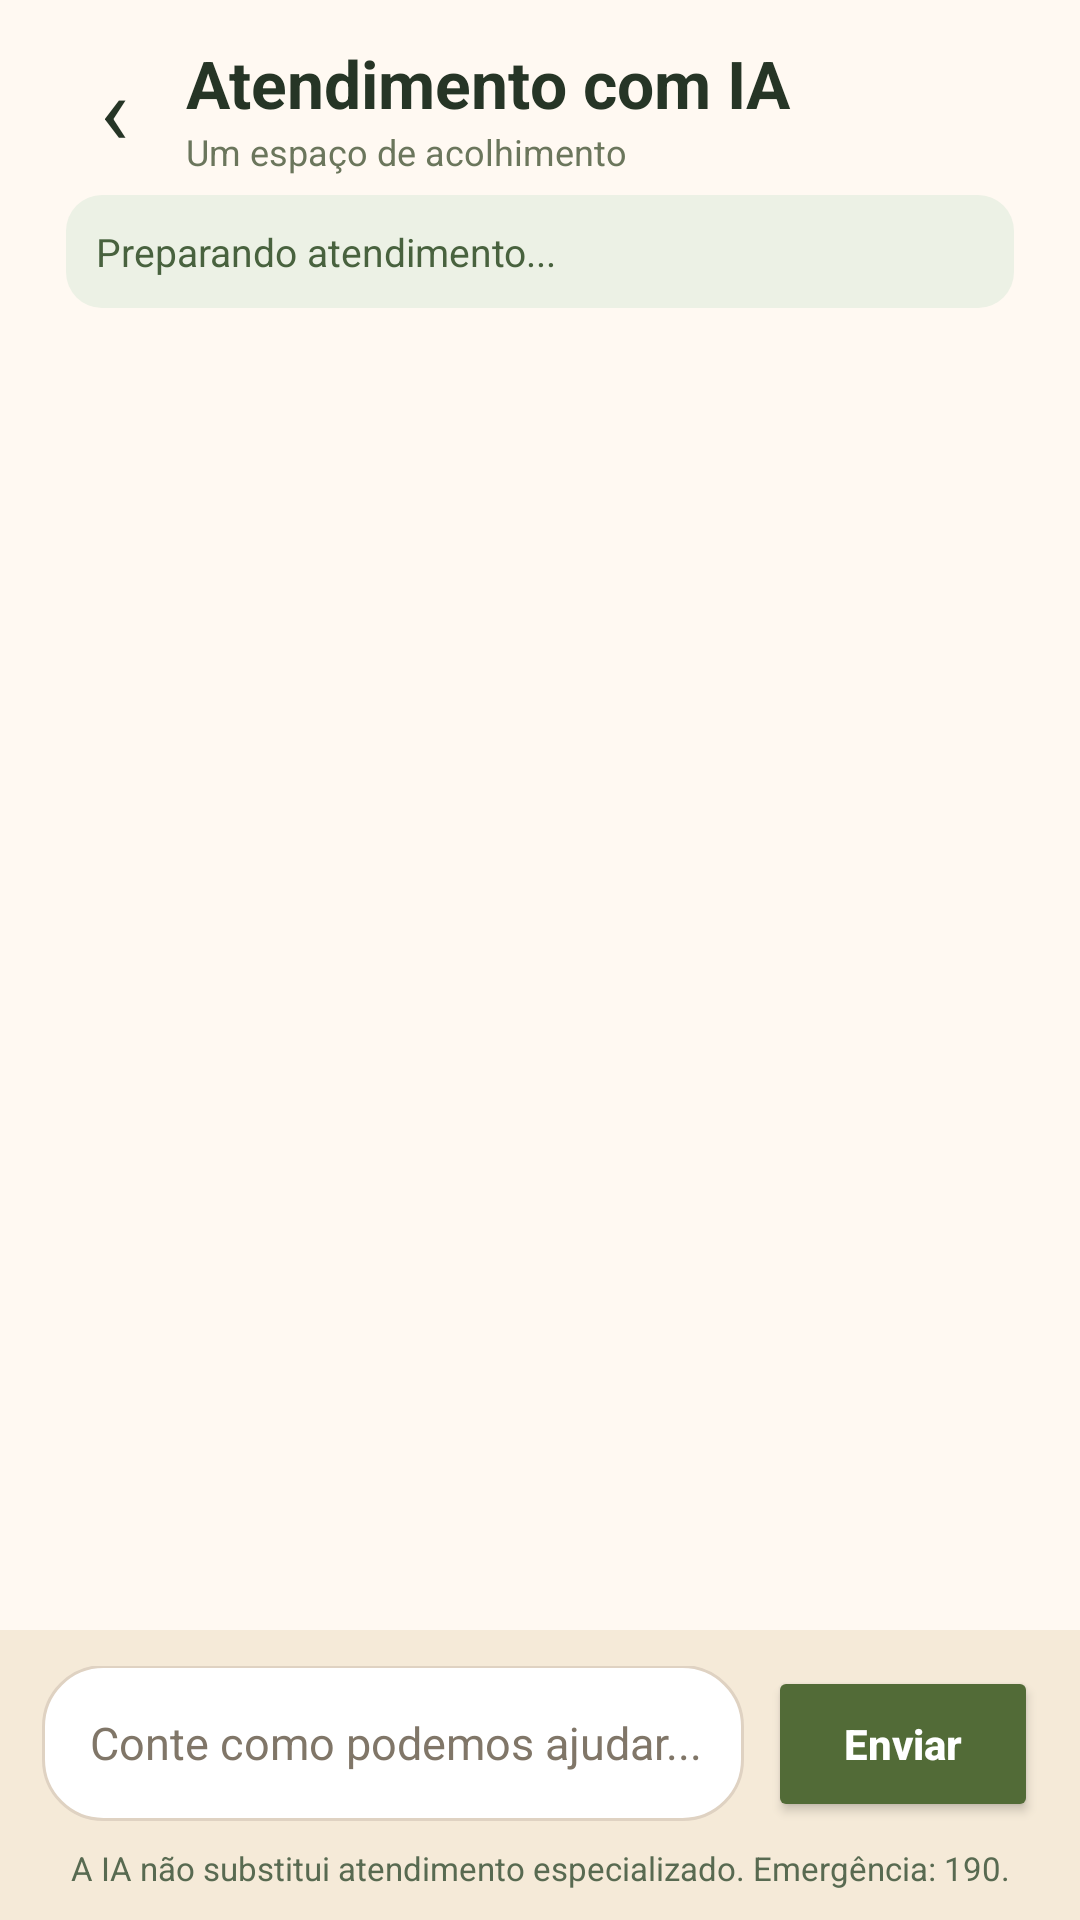

Here is an Android app screen rendered from its layout file. Give the layout XML and the strings, colors and styles it references.
<!-- AndroidManifest.xml: application theme Theme.TemperoCaseiro1 -->
<!-- res/layout/activity_atendimento_ia.xml -->
<?xml version="1.0" encoding="utf-8"?>
<LinearLayout xmlns:android="http://schemas.android.com/apk/res/android"
    android:layout_width="match_parent"
    android:layout_height="match_parent"
    android:orientation="vertical"
    android:background="#FFF9F2"
    android:fitsSystemWindows="true">

    
    <LinearLayout android:layout_width="match_parent" android:layout_height="wrap_content"
        android:orientation="horizontal" android:gravity="center_vertical"
        android:paddingStart="14dp" android:paddingEnd="16dp"
        android:paddingTop="12dp" android:paddingBottom="5dp">
        <TextView android:id="@+id/btnVoltarChat"
            android:layout_width="48dp" android:layout_height="48dp"
            android:text="‹" android:textSize="32sp" android:gravity="center"
            android:textColor="#263526" android:contentDescription="Voltar"
            android:clickable="true" android:focusable="true"/>
        <LinearLayout android:layout_width="0dp" android:layout_height="wrap_content"
            android:layout_weight="1" android:orientation="vertical">
            <TextView android:layout_width="match_parent" android:layout_height="wrap_content"
                android:text="Atendimento com IA" android:textColor="#263526"
                android:textStyle="bold" android:textSize="22sp"/>
            <TextView android:layout_width="match_parent" android:layout_height="wrap_content"
                android:text="Um espaço de acolhimento" android:textColor="#6B765C"
                android:textSize="12sp"/>
        </LinearLayout>
        <TextView android:id="@+id/btnSaidaRapida"
            android:layout_width="wrap_content" android:layout_height="40dp"
            android:paddingStart="12dp" android:paddingEnd="12dp"
            android:gravity="center" android:text="Saída rápida"
            android:textStyle="bold" android:textSize="12sp"
            android:textColor="#FFFFFF" android:background="@drawable/bg_chat_exit"
            android:contentDescription="Sair rapidamente para a tela inicial do celular"
            android:clickable="true" android:focusable="true" android:visibility="gone"/>
    </LinearLayout>

    <TextView android:id="@+id/txtStatusChat"
        android:layout_width="match_parent" android:layout_height="wrap_content"
        android:layout_marginStart="22dp" android:layout_marginEnd="22dp"
        android:layout_marginBottom="8dp" android:padding="10dp"
        android:text="Preparando atendimento..." android:textColor="#48623E"
        android:background="@drawable/bg_chat_status" android:textSize="13sp"/>

    
    <ScrollView android:id="@+id/scrollChat"
        android:layout_width="match_parent" android:layout_height="0dp"
        android:layout_weight="1" android:fillViewport="true"
        android:clipToPadding="false"
        android:paddingStart="14dp" android:paddingEnd="14dp"
        android:paddingTop="8dp" android:paddingBottom="14dp"
        android:scrollbars="none">
        <LinearLayout android:id="@+id/containerMensagens"
            android:layout_width="match_parent" android:layout_height="wrap_content"
            android:orientation="vertical" />
    </ScrollView>

    <LinearLayout android:layout_width="match_parent" android:layout_height="wrap_content"
        android:orientation="vertical" android:background="#F5EAD8"
        android:paddingStart="14dp" android:paddingEnd="14dp"
        android:paddingTop="12dp" android:paddingBottom="10dp">
        <LinearLayout android:layout_width="match_parent" android:layout_height="wrap_content"
            android:orientation="horizontal" android:gravity="bottom">
            <EditText android:id="@+id/editMensagem"
                android:layout_width="0dp" android:layout_height="wrap_content"
                android:layout_weight="1" android:minHeight="52dp"
                android:hint="Conte como podemos ajudar..." android:inputType="textCapSentences|textMultiLine"
                android:minLines="1" android:maxLines="4" android:textSize="15sp"
                android:textColor="#263526" android:textColorHint="#807668"
                android:paddingStart="16dp" android:paddingEnd="12dp"
                android:paddingTop="12dp" android:paddingBottom="12dp"
                android:background="@drawable/bg_chat_input"/>
            <Button android:id="@+id/btnEnviarMensagem"
                android:layout_width="90dp" android:layout_height="52dp"
                android:layout_marginStart="8dp" android:text="Enviar"
                android:textAllCaps="false" android:textStyle="bold"
                android:textSize="14sp" android:textColor="#FFFFFF"
                android:backgroundTint="#526B37"/>
        </LinearLayout>
        <TextView android:layout_width="match_parent" android:layout_height="wrap_content"
            android:layout_marginTop="8dp" android:gravity="center"
            android:text="A IA não substitui atendimento especializado. Emergência: 190." android:textColor="#586A51"
            android:textSize="11sp"/>
    </LinearLayout>
</LinearLayout>
<!-- resources referenced by this layout -->
<resources>
  <!-- drawable bg_chat_exit (drawable) -->
  <shape xmlns:android="http://schemas.android.com/apk/res/android" android:shape="rectangle"><solid android:color="#526B37"/><corners android:radius="22dp"/></shape>
  <!-- drawable bg_chat_input (drawable) -->
  <shape xmlns:android="http://schemas.android.com/apk/res/android" android:shape="rectangle"><solid android:color="#FFFFFF"/><corners android:radius="20dp"/><stroke android:width="1dp" android:color="#DFD2C2"/></shape>
  <!-- drawable bg_chat_status (drawable) -->
  <shape xmlns:android="http://schemas.android.com/apk/res/android" android:shape="rectangle"><solid android:color="#ECF1E5"/><corners android:radius="12dp"/></shape>
  <style name="Theme.TemperoCaseiro1" parent="Theme.MaterialComponents.DayNight.NoActionBar">
          <item name="colorPrimary">#5E6F41</item>
      </style>
</resources>
